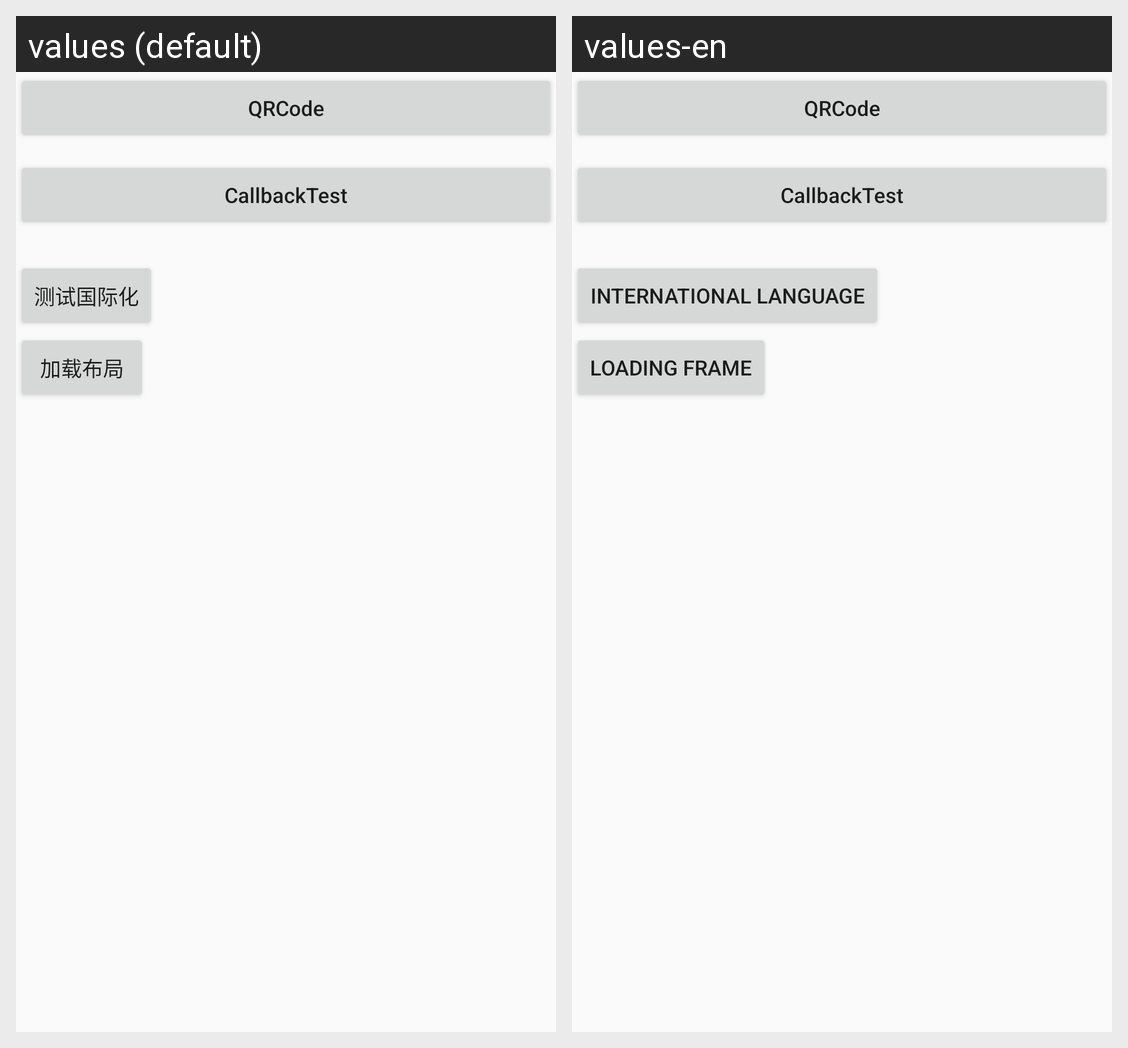

Translations of the strings shown on this Android screen, per locale in the grid:
Android screen res/layout/activity_main.xml rendered under 2 locales, left to right: values (default), values-en. Device: Nexus 5 (rendered at 1080×1920; each locale shown at half size, 540×960, under a caption strip naming it); theme AppTheme.
Strings drawn on this screen, with the default value and each locale's value (text and hints the layout hard-codes, and strings that could not be matched under every locale, appear in the picture but are not listed):

hello_blank_fragment
  values: 测试国际化
  values-en: International language

layout_test
  values: 加载布局
  values-en: loading frame
